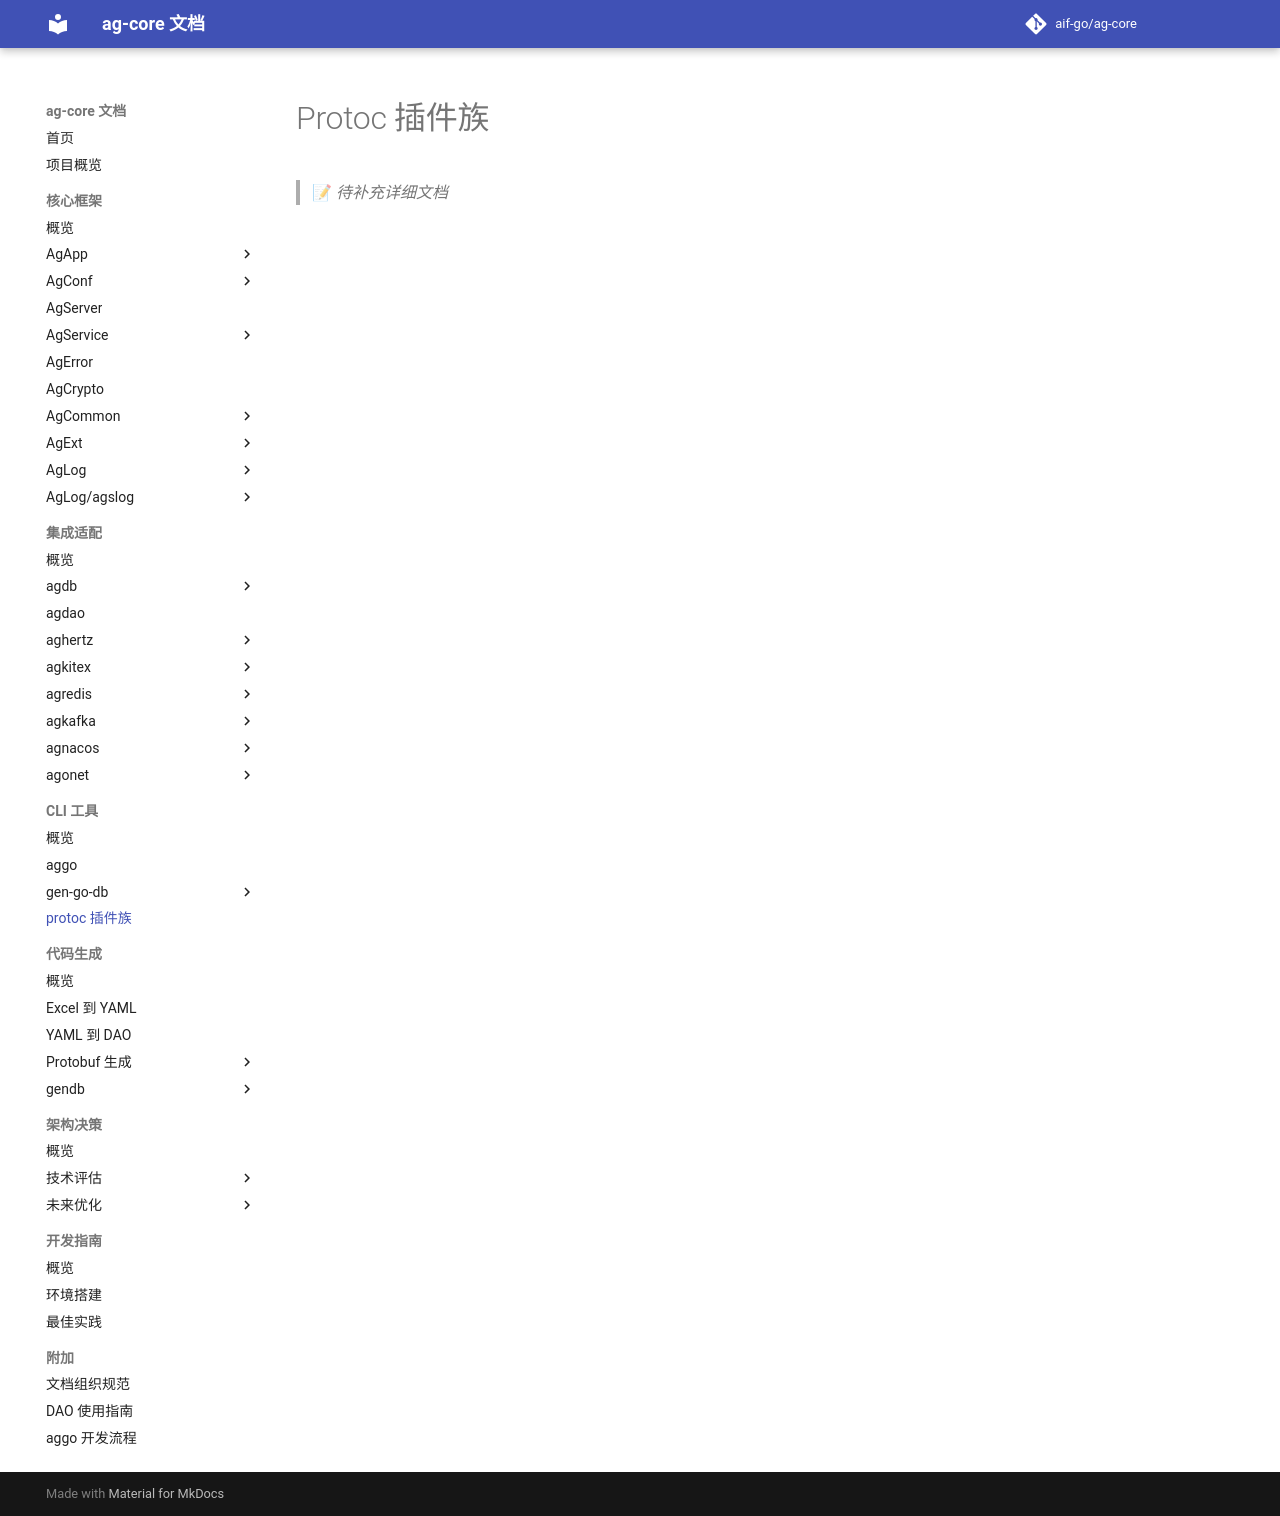

repository: aif-go/ag-core-docs · page: CLI工具/protoc插件族/00-Protoc插件族/index.html · generator: mkdocs

---
tags:
  - ag-core
  - cli
  - placeholder
---

# Protoc 插件族

> 📝 *待补充详细文档*
